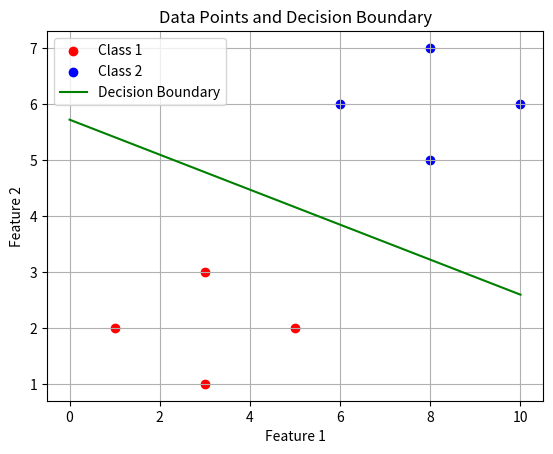

Generate this figure with matplotlib:
# Let's correct the approach for calculating and plotting the decision boundary based on given coefficients and data.

import numpy as np
import matplotlib.pyplot as plt

# Given data for omega_1 and omega_2
omega_1 = np.array([[1, 2], [3, 1], [5, 2], [3, 3]]).T  # Transpose to match provided code's structure
omega_2 = np.array([[6, 6], [8, 5], [10, 6], [8, 7]]).T

# Calculated means
omega1_mean = np.mean(omega_1, axis=1)
omega2_mean = np.mean(omega_2, axis=1)

# Combined covariance and its inverse
omega1_var = np.cov(omega_1)
omega2_var = np.cov(omega_2)
inv_Sigma = np.linalg.inv((omega1_var + omega2_var) / 2)

# Coefficients for linear decision boundary
coef_1 = inv_Sigma @ (omega1_mean - omega2_mean)
coef_2 = -0.5 * (omega1_mean.T @ inv_Sigma @ omega1_mean) + 0.5 * (omega2_mean.T @ inv_Sigma @ omega2_mean) + np.log(0.5 / 0.5)

# Plotting data points
plt.scatter(omega_1[0], omega_1[1], color='red', label='Class 1')
plt.scatter(omega_2[0], omega_2[1], color='blue', label='Class 2')

# Generating points for decision boundary
x = np.linspace(0, 10, 100)
y = (-coef_1[0] * x - coef_2) / coef_1[1]
plt.plot(x, y, label='Decision Boundary', color='green')

plt.xlabel('Feature 1')
plt.ylabel('Feature 2')
plt.legend()
plt.title('Data Points and Decision Boundary')
plt.grid(True)
plt.show()
